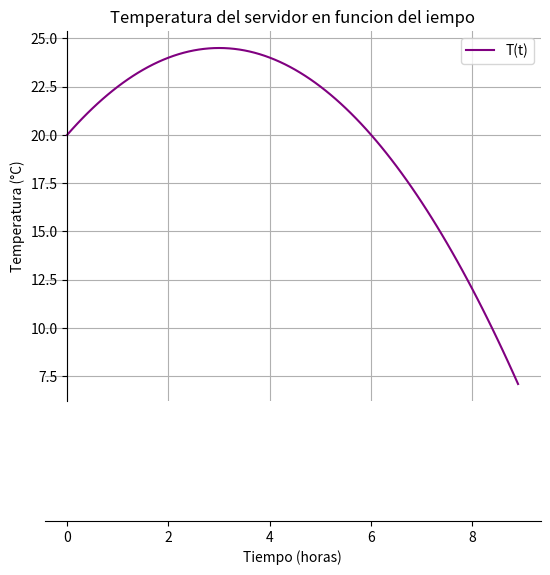

Python code for this plot:
#Respuestas de la guia 1
import matplotlib.pyplot as plt
import numpy as np

def T(t):
    return -0.5 * t**2 + 3 * t + 20

x = np.arange(0,9,0.1) #esto define el rango, como vimos en el dominio de 0 a 9, lo mismo aqui
plt.plot(x,T(x), label = 'T(t)', color = 'purple') #label para el nombre de la funcion que en este caso es de T(t)
plt.title('Temperatura del servidor en funcion del iempo')
plt.xlabel('Tiempo (horas)') #independiente
plt.ylabel('Temperatura (°C)') #dependiente
plt.grid()
plt.legend()
#modificador de spines
ax = plt.gca()
ax.spines[['left','bottom']].set_position(('data',0))
ax.spines[['right', 'top']].set_visible(False)
plt.show()
